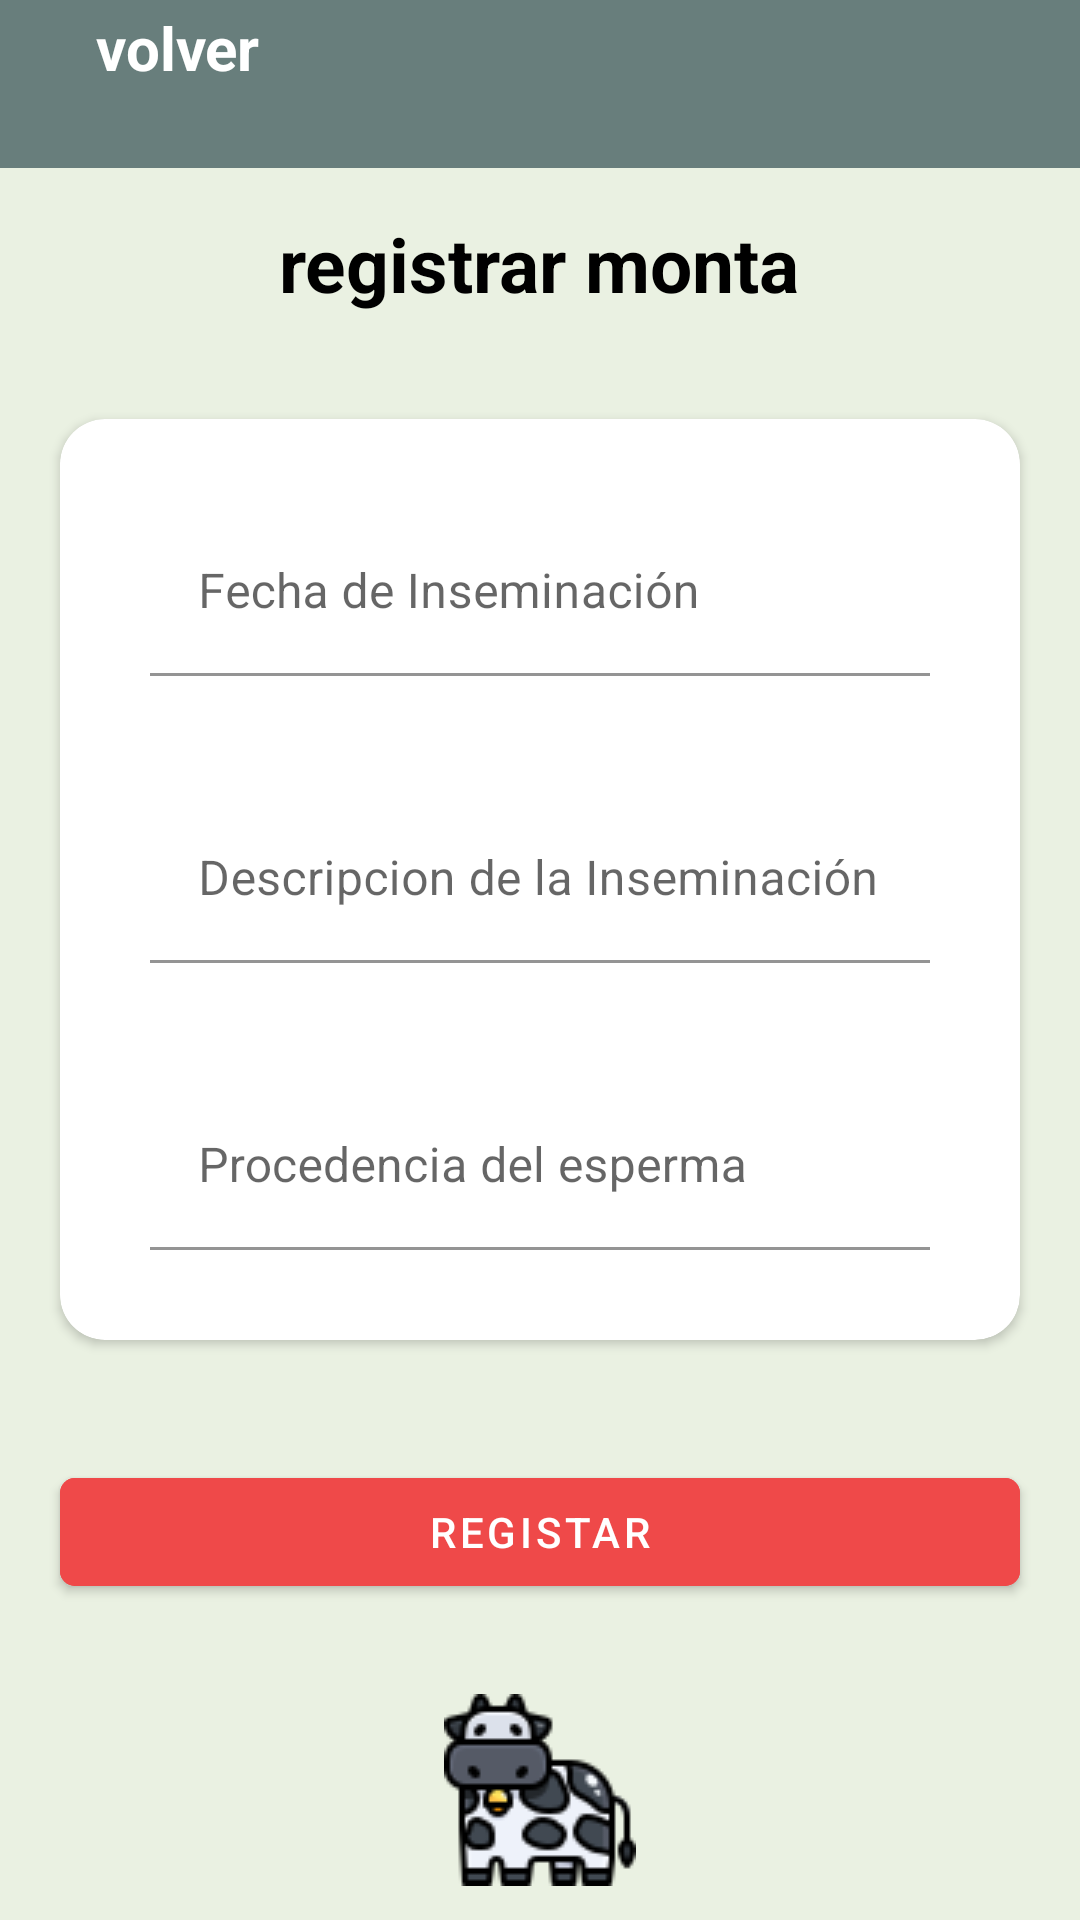

Android layout source for this screen:
<!-- AndroidManifest.xml: application theme Theme.LivestockProject -->
<!-- res/layout/activity_monta.xml -->
<?xml version="1.0" encoding="utf-8"?>
<androidx.appcompat.widget.LinearLayoutCompat xmlns:android="http://schemas.android.com/apk/res/android"
    xmlns:app="http://schemas.android.com/apk/res-auto"
    xmlns:tools="http://schemas.android.com/tools"
    android:layout_width="match_parent"
    android:layout_height="match_parent"
    android:background="@color/background_app"
    android:gravity="center|top"
    android:orientation="vertical"
    tools:context=".ui.Cow.Monta.MontaActivity">

    <include
        android:id="@+id/viewToolBar"
        layout="@layout/view_tool_bar" />

    <TextView
        android:layout_width="wrap_content"
        android:layout_height="wrap_content"
        android:layout_margin="15dp"
        android:text="@string/ride_register"
        android:textColor="@color/black"
        android:textSize="25sp"
        android:textStyle="bold" />

    <androidx.cardview.widget.CardView
        android:layout_width="match_parent"
        android:layout_height="wrap_content"
        android:layout_margin="20dp"
        app:cardCornerRadius="15dp">

        <LinearLayout
            android:layout_width="match_parent"
            android:layout_height="wrap_content"
            android:layout_margin="10dp"
            android:orientation="vertical">

            <com.google.android.material.textfield.TextInputLayout
                android:id="@+id/dateMonta"
                android:layout_width="match_parent"
                android:layout_height="wrap_content"
                android:layout_margin="10dp"
                android:clickable="false"
                android:focusable="false"
                android:hint="@string/insemination_date"
                android:padding="10dp"
                app:boxBackgroundColor="@android:color/transparent">

                <com.google.android.material.textfield.TextInputEditText
                    android:id="@+id/etDateMonta"
                    android:layout_width="match_parent"
                    android:layout_height="wrap_content"
                    android:focusable="false"
                    android:clickable="false"
                    android:inputType="text" />
            </com.google.android.material.textfield.TextInputLayout>

            <com.google.android.material.textfield.TextInputLayout
                android:id="@+id/description"
                android:layout_width="match_parent"
                android:layout_height="wrap_content"
                android:layout_margin="10dp"
                android:hint="@string/description_insemination"
                android:padding="10dp"
                app:boxBackgroundColor="@android:color/transparent">

                <com.google.android.material.textfield.TextInputEditText
                    android:id="@+id/etDescription"
                    android:layout_width="match_parent"
                    android:layout_height="wrap_content"
                    android:inputType="text" />
            </com.google.android.material.textfield.TextInputLayout>

            <com.google.android.material.textfield.TextInputLayout
                android:id="@+id/esperma"
                android:layout_width="match_parent"
                android:layout_height="wrap_content"
                android:layout_margin="10dp"
                android:hint="@string/origin_sperm"
                android:padding="10dp"
                app:boxBackgroundColor="@android:color/transparent">

                <com.google.android.material.textfield.TextInputEditText
                    android:id="@+id/etEsperma"
                    android:layout_width="match_parent"
                    android:layout_height="wrap_content"
                    android:inputType="text" />
            </com.google.android.material.textfield.TextInputLayout>


        </LinearLayout>

    </androidx.cardview.widget.CardView>

    <com.google.android.material.button.MaterialButton
        android:id="@+id/btnRegister"
        android:layout_width="match_parent"
        android:layout_margin="20dp"
        android:layout_height="wrap_content"
        android:backgroundTint="@color/button_red"
        android:text="@string/register"
        app:cornerRadius="5dp" />

    <ImageView
        android:layout_width="wrap_content"
        android:layout_height="wrap_content"
        android:layout_marginVertical="10dp"
        android:background="@drawable/cow_icon"
        android:scaleType="centerCrop" />

</androidx.appcompat.widget.LinearLayoutCompat>
<!-- res/layout/view_tool_bar.xml (included above) -->
<?xml version="1.0" encoding="utf-8"?>
<FrameLayout
    xmlns:android="http://schemas.android.com/apk/res/android"
    xmlns:app="http://schemas.android.com/apk/res-auto"
    android:layout_width="match_parent"
    android:layout_height="?actionBarSize"
    android:background="@color/toolBar"
    app:layout_constraintTop_toTopOf="parent">

    <LinearLayout
        android:id="@+id/back"
        android:layout_width="wrap_content"
        android:layout_height="wrap_content"
        android:gravity="center"
        android:orientation="horizontal">

        <ImageView
            android:layout_width="wrap_content"
            android:layout_height="wrap_content"
            android:padding="16dp"
            android:src="@drawable/back_icon" />

        <TextView
            android:layout_width="wrap_content"
            android:layout_height="wrap_content"
            android:text="volver"
            android:textColor="@color/white"
            android:textSize="20sp"
            android:textStyle="bold" />

    </LinearLayout>
</FrameLayout>
<!-- resources referenced by this layout -->
<resources>
  <color name="background_app">#EAF1E2</color>
  <color name="black">#FF000000</color>
  <color name="button_red">#EF4949</color>
  <color name="toolBar">#687E7C</color>
  <color name="white">#FFFFFFFF</color>
  <!-- drawable cow_icon: png bitmap (drawable, 3764 bytes) -->
  <string name="description_insemination">Descripcion de la Inseminación</string>
  <string name="insemination_date">Fecha de Inseminación</string>
  <string name="origin_sperm">Procedencia del esperma</string>
  <string name="register">Registar</string>
  <string name="ride_register">registrar monta</string>
  <style name="Theme.LivestockProject" parent="Theme.MaterialComponents.DayNight.NoActionBar">
          
          <item name="colorPrimary">@color/toolBar</item>
          <item name="colorPrimaryVariant">@color/toolBar</item>
          <item name="colorOnPrimary">@color/white</item>
          
          <item name="colorSecondary">@color/teal_200</item>
          <item name="colorSecondaryVariant">@color/teal_700</item>
          <item name="colorOnSecondary">@color/black</item>
          
          <item name="android:statusBarColor">?attr/colorPrimaryVariant</item>
          
      </style>
  <color name="teal_200">#FF03DAC5</color>
  <color name="teal_700">#FF018786</color>
</resources>
